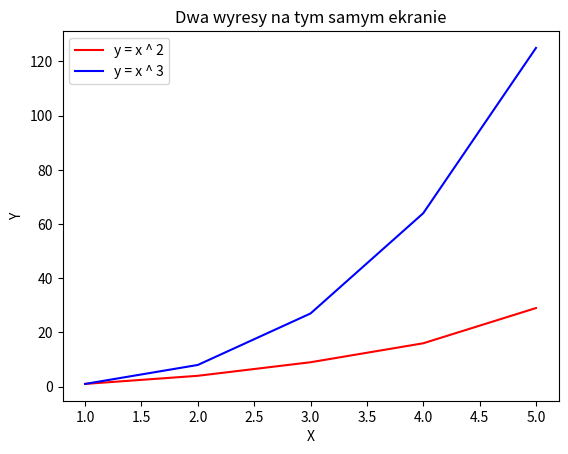

Write Python code to recreate this figure.
import matplotlib.pyplot as plt

x = [1, 2, 3, 4, 5]
y1 = [1, 4, 9, 16, 29]
y2 = [1, 8, 27, 64, 125]

plt.plot(x, y1, color="red", label='y = x ^ 2')
plt.plot(x, y2, color="blue", label='y = x ^ 3')

plt.xlabel("X")
plt.ylabel('Y')
plt.title("Dwa wyresy na tym samym ekranie")
plt.legend()
plt.show()
